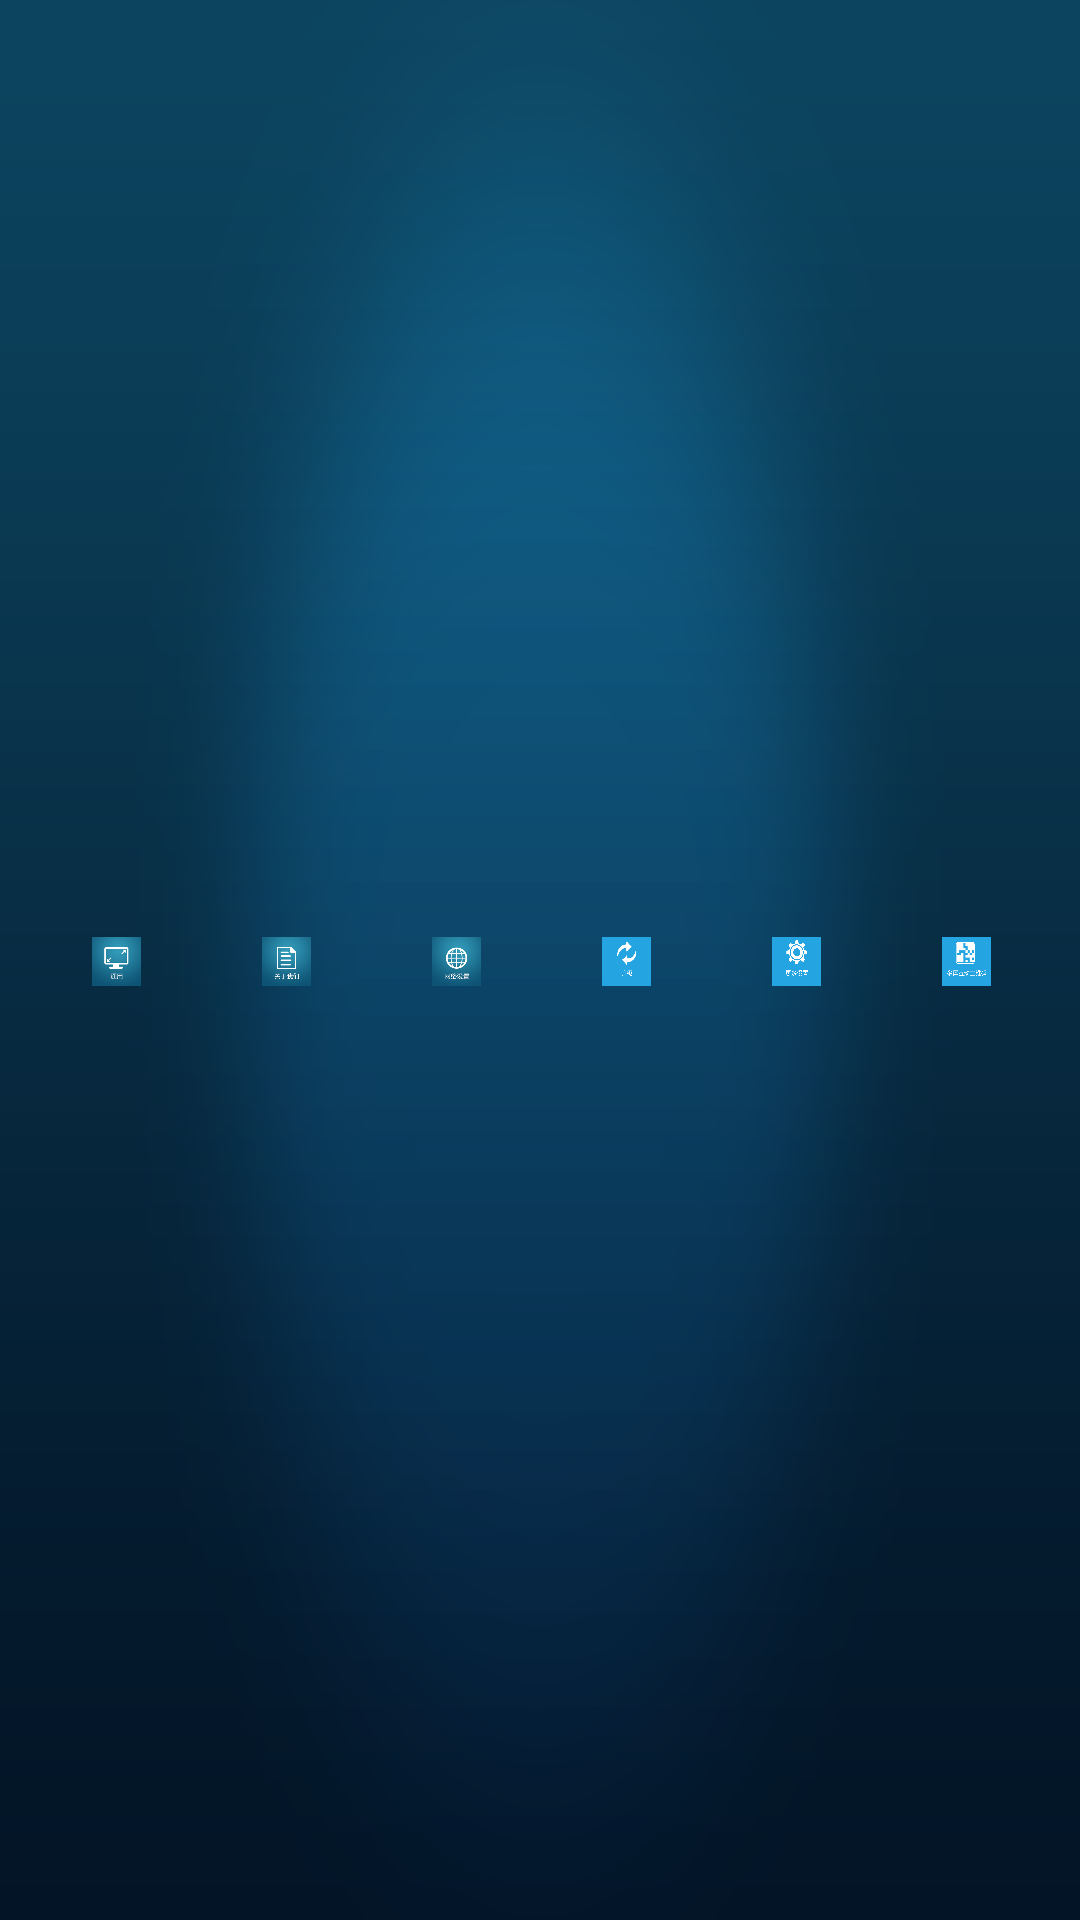

This screen was rendered from an Android layout file. Write that file and the resources it references.
<!-- AndroidManifest.xml: application theme AppTheme -->
<!-- res/layout/setting_layout.xml -->
<RelativeLayout xmlns:android="http://schemas.android.com/apk/res/android"
    android:id="@+id/setting_unfold_layout"
    android:layout_width="match_parent"
    android:layout_height="match_parent"
    android:background="@drawable/setting_bg"
    android:clickable="false"
    android:focusable="false">

    <LinearLayout
        android:layout_width="wrap_content"
        android:layout_height="wrap_content"
        android:layout_centerVertical="true"
        android:layout_centerHorizontal="true"
        android:clickable="false"
        android:focusable="false"
        android:orientation="horizontal">

        <ImageView
            android:id="@+id/setting_general"
            android:layout_width="@dimen/global_setting_layout_width"
            android:layout_height="@dimen/global_setting_layout_height"
            android:background="@drawable/focus_selector"
            android:clickable="true"
            android:focusable="true"
            android:scaleType="fitXY"
            android:src="@drawable/setting_general" />

        <ImageView
            android:id="@+id/setting_about"
            android:layout_width="@dimen/global_setting_layout_width"
            android:layout_height="@dimen/global_setting_layout_height"
            android:layout_marginLeft="@dimen/custom_devider"
            android:background="@drawable/focus_selector"
            android:clickable="true"
            android:focusable="true"
            android:scaleType="fitXY"
            android:src="@drawable/setting_about" />

        <ImageView
            android:id="@+id/setting_net"
            android:layout_width="@dimen/global_setting_layout_width"
            android:layout_height="@dimen/global_setting_layout_height"
            android:layout_marginLeft="@dimen/custom_devider"
            android:background="@drawable/focus_selector"
            android:clickable="true"
            android:focusable="true"
            android:scaleType="fitXY"
            android:src="@drawable/setting_net" />


        <ImageView
            android:id="@+id/setting_update"
            android:layout_width="@dimen/global_setting_layout_width"
            android:layout_height="@dimen/global_setting_layout_height"
            android:layout_marginLeft="@dimen/custom_devider"
            android:background="@drawable/focus_selector"
            android:clickable="true"
            android:focusable="true"
            android:scaleType="fitXY"
            android:src="@drawable/setting_update" />

        <ImageView
            android:id="@+id/setting_more"
            android:layout_width="@dimen/global_setting_layout_width"
            android:layout_height="@dimen/global_setting_layout_height"
            android:layout_marginLeft="@dimen/custom_devider"
            android:background="@drawable/focus_selector"
            android:clickable="true"
            android:focusable="true"
            android:scaleType="fitXY"
            android:src="@drawable/setting_more" />

        <ImageView
            android:id="@+id/setting_qr"
            android:layout_width="@dimen/global_setting_layout_width"
            android:layout_height="@dimen/global_setting_layout_height"
            android:layout_marginLeft="@dimen/custom_devider"
            android:background="@drawable/focus_selector"
            android:clickable="true"
            android:focusable="true"
            android:scaleType="fitXY"
            android:src="@drawable/setting_qr" />
    </LinearLayout>

</RelativeLayout>
<!-- resources referenced by this layout -->
<resources>
  <dimen name="custom_devider">-15px</dimen>
  <dimen name="global_setting_layout_height">184px</dimen>
  <dimen name="global_setting_layout_width">184px</dimen>
  <!-- drawable focus_selector (drawable) -->
  <?xml version="1.0" encoding="utf-8"?>
  <selector xmlns:android="http://schemas.android.com/apk/res/android">
      <item
          android:state_enabled="false"
          android:drawable="@android:color/transparent"/>
  
      <item
          android:state_pressed="true"
          android:drawable="@drawable/press"/>
  
      <item
          android:state_focused="true"
          android:drawable="@drawable/focus"/>
      
      <item
          android:state_selected="true"
          android:state_window_focused="true"
          android:drawable="@drawable/select"/>
  
      <item
          android:state_selected="true"
          android:state_window_focused="false"
          android:drawable="@drawable/select"/>
  
      <item
          android:drawable="@android:color/transparent"/>
  </selector>
  <!-- drawable setting_about: jpg bitmap (drawable-hdpi, 23191 bytes) -->
  <!-- drawable setting_bg: png bitmap (drawable-mdpi, 96572 bytes) -->
  <!-- drawable setting_general: png bitmap (drawable-mdpi, 15247 bytes) -->
  <!-- drawable setting_more: jpg bitmap (drawable-hdpi, 28199 bytes) -->
  <!-- drawable setting_net: png bitmap (drawable-hdpi, 25622 bytes) -->
  <!-- drawable setting_qr: png bitmap (drawable-hdpi, 20746 bytes) -->
  <!-- drawable setting_update: png bitmap (drawable-hdpi, 7468 bytes) -->
  <style name="AppTheme" parent="android:Theme.Light" />
</resources>
